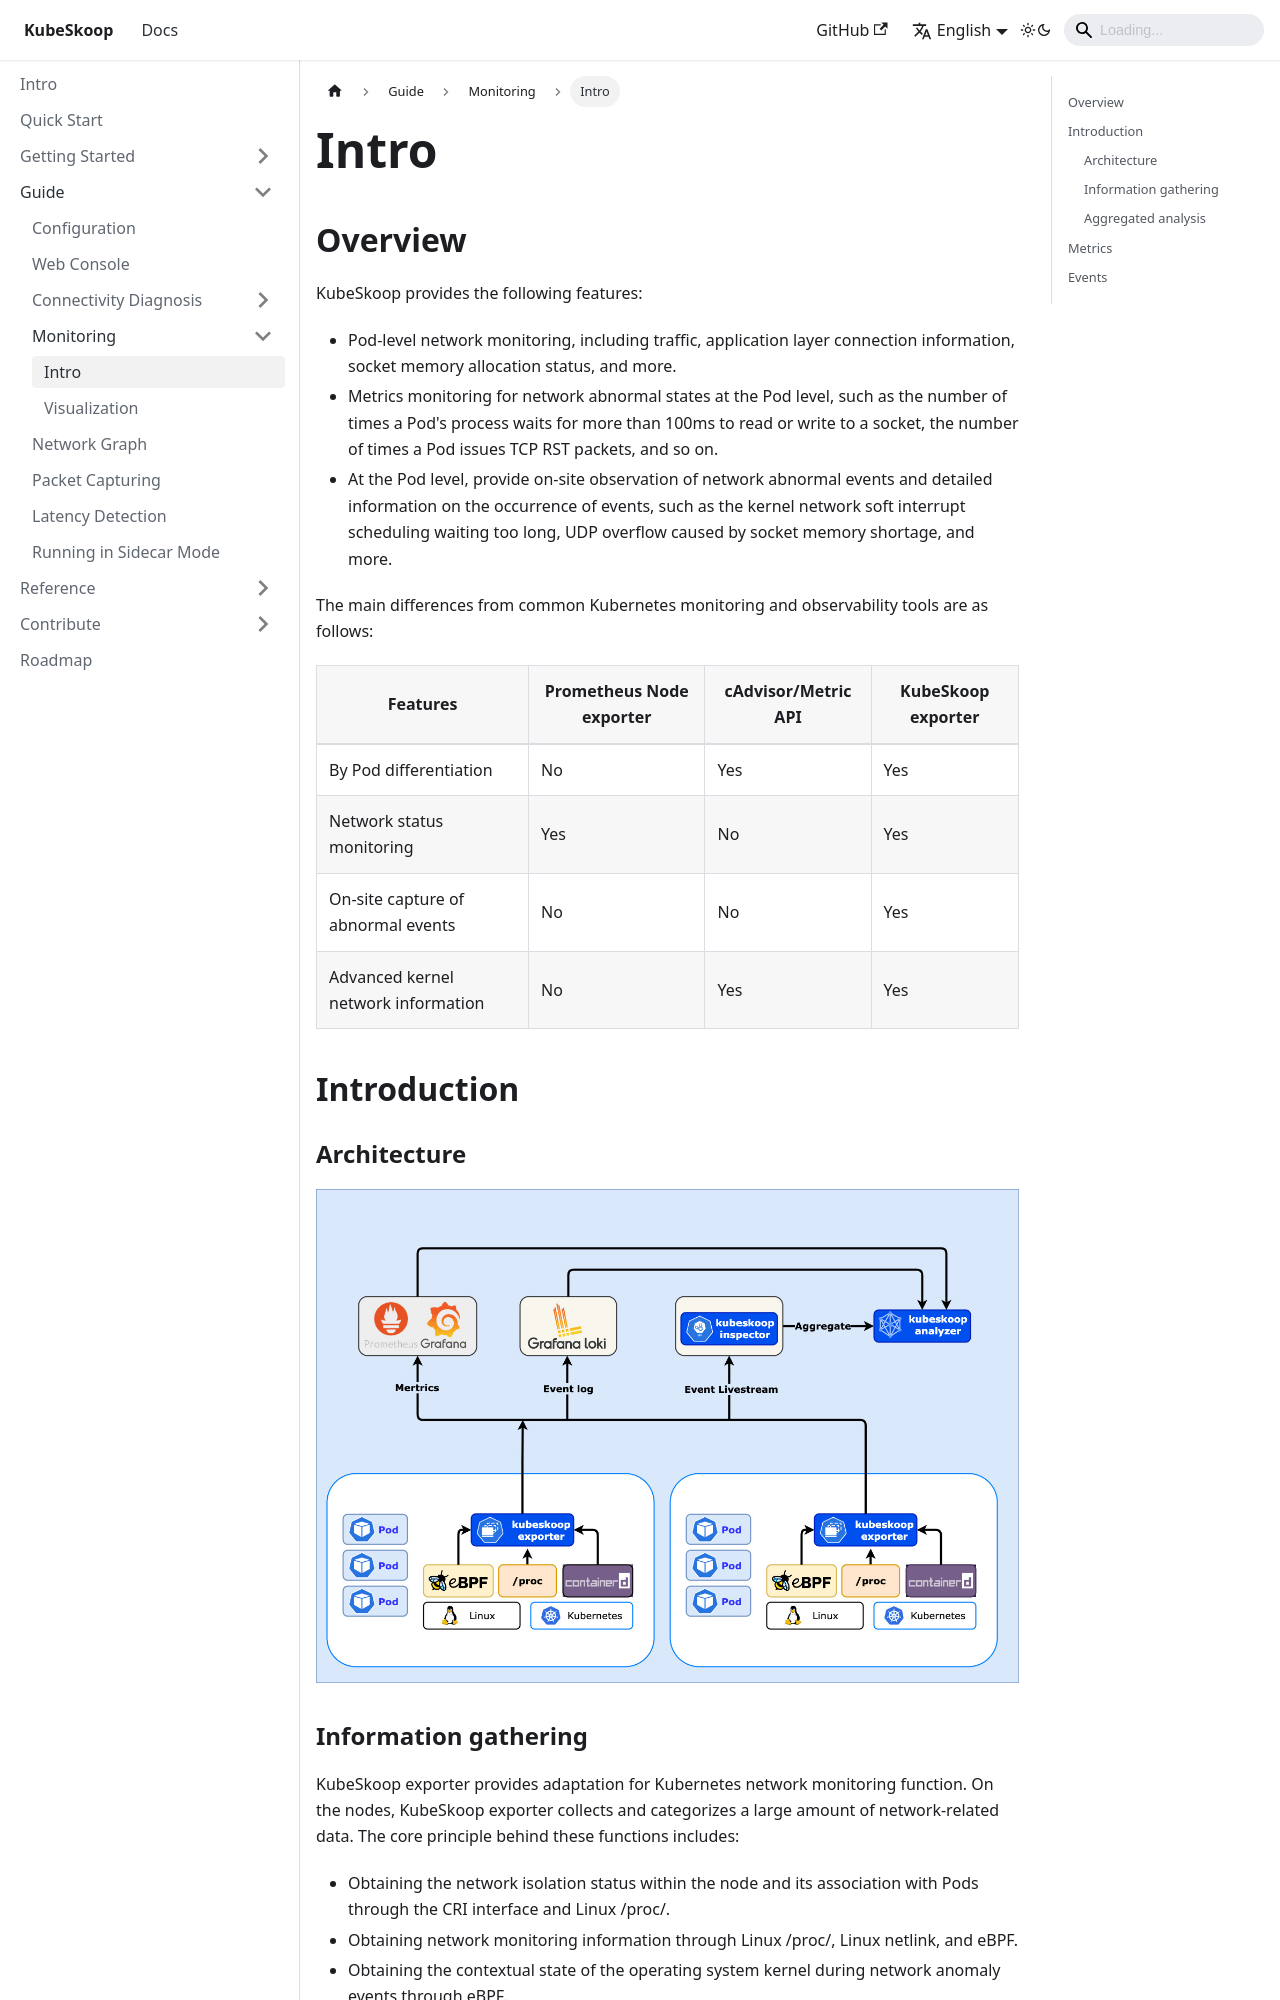

repository: kubeskoop/kubeskoop.github.io · page: docs/guide/monitoring/intro.html · generator: docusaurus

---
sidebar_position: 0
---

# Intro

## Overview

KubeSkoop provides the following features:

- Pod-level network monitoring, including traffic, application layer connection information, socket memory allocation status, and more.
- Metrics monitoring for network abnormal states at the Pod level, such as the number of times a Pod's process waits for more than 100ms to read or write to a socket, the number of times a Pod issues TCP RST packets, and so on.
- At the Pod level, provide on-site observation of network abnormal events and detailed information on the occurrence of events, such as the kernel network soft interrupt scheduling waiting too long, UDP overflow caused by socket memory shortage, and more.

The main differences from common Kubernetes monitoring and observability tools are as follows:

| Features                            | Prometheus Node exporter | cAdvisor/Metric API | KubeSkoop exporter |
|-------------------------------------|--------------------------|---------------------|--------------------|
| By Pod differentiation              | No                       | Yes                 | Yes                |
| Network status monitoring           | Yes                      | No                  | Yes                |
| On-site capture of abnormal events  | No                       | No                  | Yes                |
| Advanced kernel network information | No                       | Yes                 | Yes                |

## Introduction

### Architecture

![kubeskoop-exporter-structure](/img/kubeskoop-arch.jpg)

### Information gathering

KubeSkoop exporter provides adaptation for Kubernetes network monitoring function. On the nodes, KubeSkoop exporter collects and categorizes a large amount of network-related data. The core principle behind these functions includes:

- Obtaining the network isolation status within the node and its association with Pods through the CRI interface and Linux /proc/.
- Obtaining network monitoring information through Linux /proc/, Linux netlink, and eBPF.
- Obtaining the contextual state of the operating system kernel during network anomaly events through eBPF.

### Aggregated analysis

- Scraping monitoring information through Prometheus and visualizing it using Grafana.
- Configuring Grafana Loki to receive event push from KubeSkoop exporter and visualizing it using Grafana.
- Using the KubeSkoop inspector command-line tool to observe monitoring information.

Regarding how to visualize monitoring data, please refer to **[visualization](visualization.md)**
